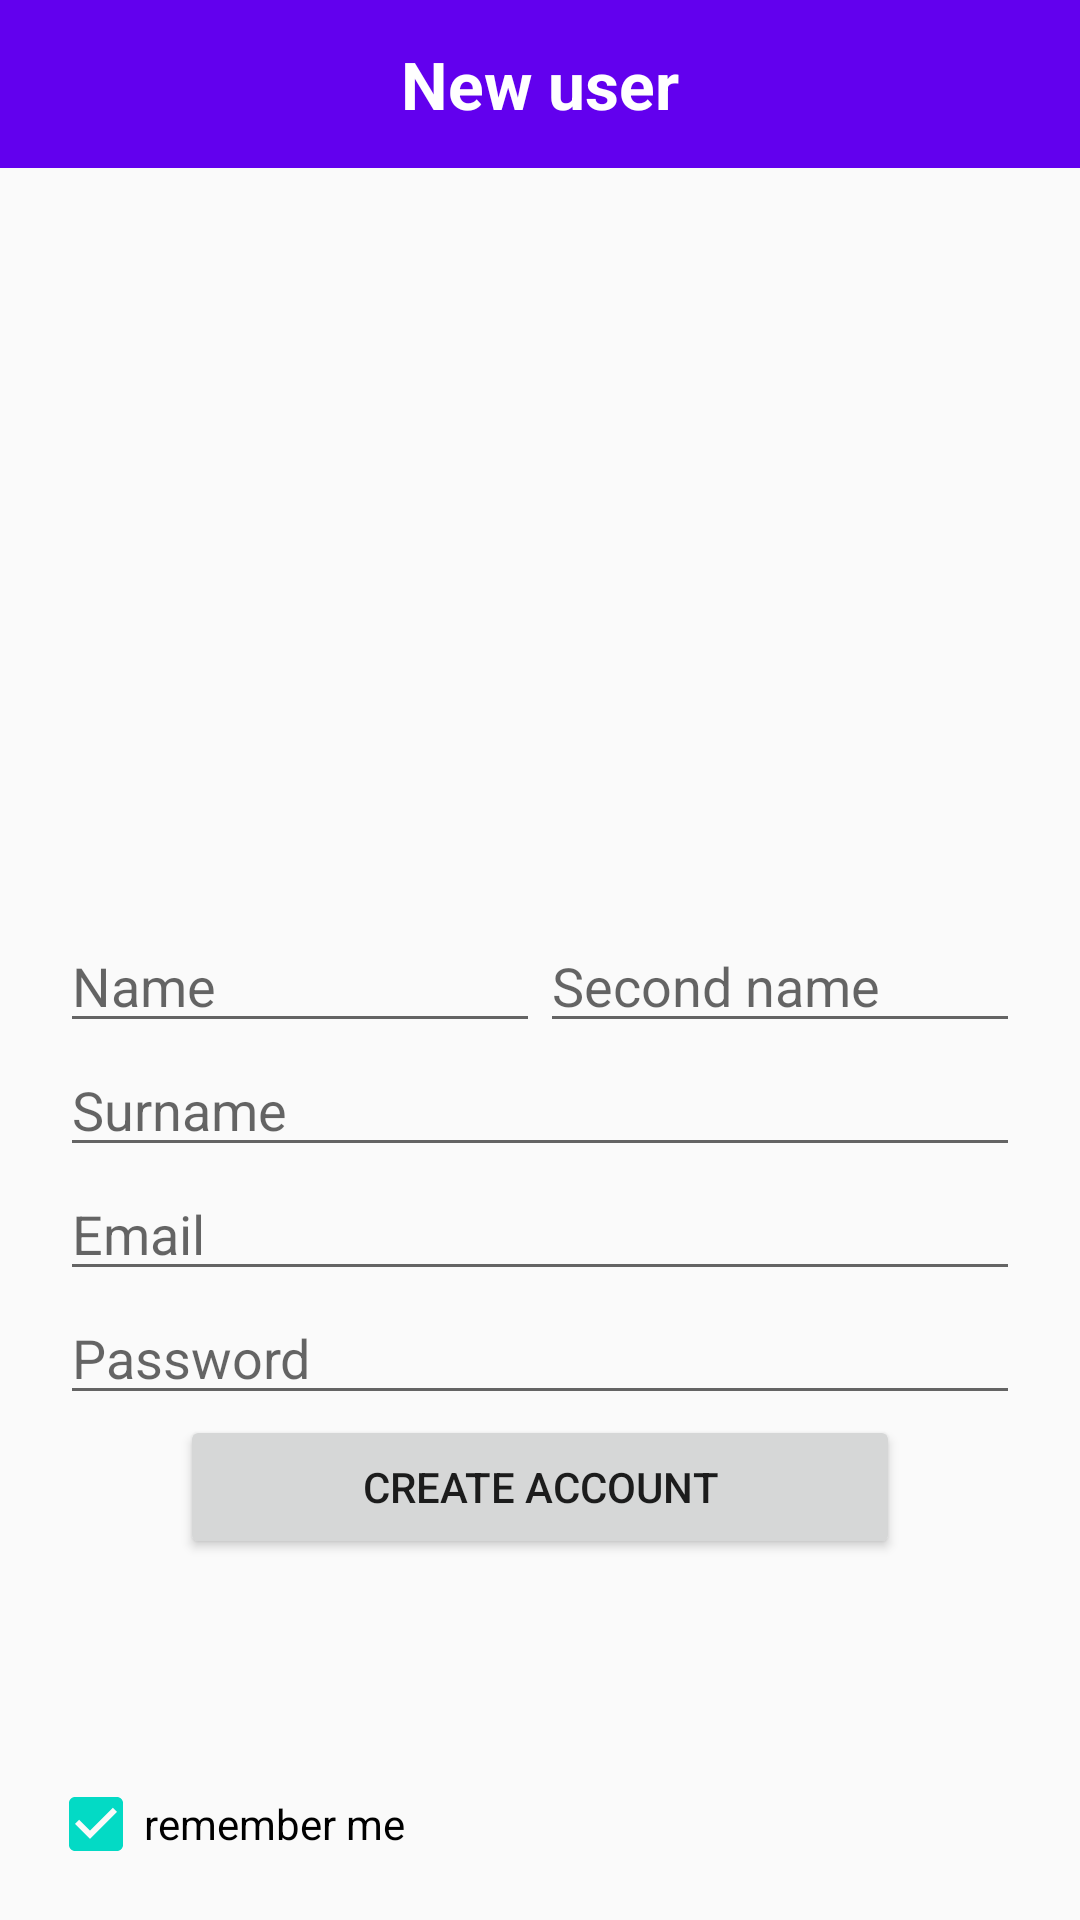

Layout XML and referenced resources for this Android screen:
<!-- AndroidManifest.xml: application theme AppTheme -->
<!-- res/layout/activity_new_user.xml -->
<?xml version="1.0" encoding="utf-8"?>
<androidx.constraintlayout.widget.ConstraintLayout xmlns:android="http://schemas.android.com/apk/res/android"
    xmlns:tools="http://schemas.android.com/tools"
    android:layout_width="match_parent"
    android:layout_height="match_parent"
    xmlns:app="http://schemas.android.com/apk/res-auto">

    <com.google.android.material.appbar.AppBarLayout
        android:id="@+id/appBarLayout3"
        android:layout_width="match_parent"
        android:layout_height="wrap_content"
        android:theme="@style/AppTheme.AppBarOverlay"
        app:elevation="0dp"
        app:layout_constraintLeft_toLeftOf="parent"
        app:layout_constraintTop_toTopOf="parent">

        <androidx.appcompat.widget.Toolbar
            android:id="@+id/toolbar_new_user"
            android:layout_width="match_parent"
            android:layout_height="?attr/actionBarSize"
            app:popupTheme="@style/AppTheme.PopupOverlay">

            <TextView
                android:layout_width="wrap_content"
                android:layout_height="wrap_content"
                android:layout_gravity="center"
                android:text="@string/new_user_title"
                android:textColor="@android:color/white"
                android:textSize="22sp"
                android:textStyle="bold" />

        </androidx.appcompat.widget.Toolbar>

    </com.google.android.material.appbar.AppBarLayout>

    <TableLayout
        android:layout_width="match_parent"
        android:layout_height="0dp"
        app:layout_constraintBottom_toBottomOf="parent"
        app:layout_constraintTop_toBottomOf="@id/appBarLayout3">


        <ImageView
            android:id="@+id/usr_default_icon"
            android:layout_width="wrap_content"
            android:layout_height="wrap_content"
            android:layout_weight="100"
            android:padding="12dp"
            app:srcCompat="@drawable/ic_menu_home" />

        <TableLayout
            android:layout_weight="0.01"
            android:paddingBottom="120dp"
            android:paddingTop="30dp"
            android:paddingStart="20dp"
            android:paddingEnd="20dp">

            <TableRow>
                <EditText
                    android:layout_weight="1"
                    android:id="@+id/newUsrFstName"
                    android:layout_width="wrap_content"
                    android:layout_height="wrap_content"
                    android:ems="10"
                    android:inputType="textPersonName"
                    android:hint="@string/hint_fname" />
                <EditText
                    android:layout_weight="1"
                    android:id="@+id/newUsrSndName"
                    android:layout_width="wrap_content"
                    android:layout_height="wrap_content"
                    android:ems="10"
                    android:inputType="textPersonName"
                    android:hint="@string/hint_sname" />
            </TableRow>

            <EditText
                android:layout_weight="1"
                android:id="@+id/newUsrSurname"
                android:ems="10"
                android:hint="@string/hint_surname"
                android:inputType="textPersonName"
                />

            <EditText
                android:layout_weight="1"
                android:id="@+id/newUsrEmail"
                android:layout_width="wrap_content"
                android:layout_height="wrap_content"
                android:ems="10"
                android:inputType="textEmailAddress"
                android:hint="@string/hint_email" />

            <EditText
                android:layout_weight="1"
                android:id="@+id/newUsrPassword"
                android:layout_width="wrap_content"
                android:layout_height="wrap_content"
                android:ems="10"
                android:inputType="textPassword"
                android:hint="@string/hint_password"/>

            <Button
                android:id="@+id/createButton"
                android:layout_width="wrap_content"
                android:layout_height="wrap_content"
                android:layout_marginStart="40dp"
                android:layout_marginEnd="40dp"
                android:layout_weight="0.1"
                android:text="@string/create_acc" />
        </TableLayout>


    </TableLayout>

    <CheckBox
        android:id="@+id/autologin"
        android:layout_width="0dp"
        android:layout_height="wrap_content"
        android:layout_gravity="center_vertical"
        android:layout_marginStart="16dp"
        android:layout_marginLeft="16dp"
        android:layout_marginBottom="16dp"
        android:checked="true"
        android:text="@string/remember_me"
        android:textAppearance="@style/TextAppearance.AppCompat.Small"
        app:layout_constraintBottom_toBottomOf="parent"
        app:layout_constraintStart_toStartOf="parent" />


</androidx.constraintlayout.widget.ConstraintLayout>
<!-- resources referenced by this layout -->
<resources>
  <string name="create_acc">Create account</string>
  <string name="hint_email">Email</string>
  <string name="hint_fname">Name</string>
  <string name="hint_password">Password</string>
  <string name="hint_sname">Second name</string>
  <string name="hint_surname">Surname</string>
  <string name="new_user_title">New user</string>
  <string name="remember_me">remember me</string>
  <style name="AppTheme.AppBarOverlay" parent="ThemeOverlay.AppCompat.Dark.ActionBar">
          <item name="colorPrimary">@color/colorPrimary</item>
          <item name="colorPrimaryDark">@color/colorPrimaryDark</item>
          <item name="colorAccent">@color/colorAccent</item>
      </style>
  <style name="AppTheme.PopupOverlay" parent="ThemeOverlay.AppCompat.Light">
          <item name="colorPrimary">@color/colorPrimary</item>
          <item name="colorPrimaryDark">@color/colorPrimaryDark</item>
          <item name="colorAccent">@color/colorAccent</item>
      </style>
  <style name="AppTheme" parent="Theme.AppCompat.Light.DarkActionBar">
          
          <item name="colorPrimary">@color/colorPrimary</item>
          <item name="colorPrimaryDark">@color/colorPrimaryDark</item>
          <item name="colorAccent">@color/colorAccent</item>
          <item name="windowNoTitle">true</item>
          <item name="android:windowNoTitle">true</item>
      </style>
  <!-- not gathered from this repository: default colours our renderer supplied (Android Studio template values) -->
  <color name="colorPrimary">#FF6200EE</color>
  <color name="colorPrimaryDark">#FF3700B3</color>
  <color name="colorAccent">#FF03DAC5</color>
</resources>
